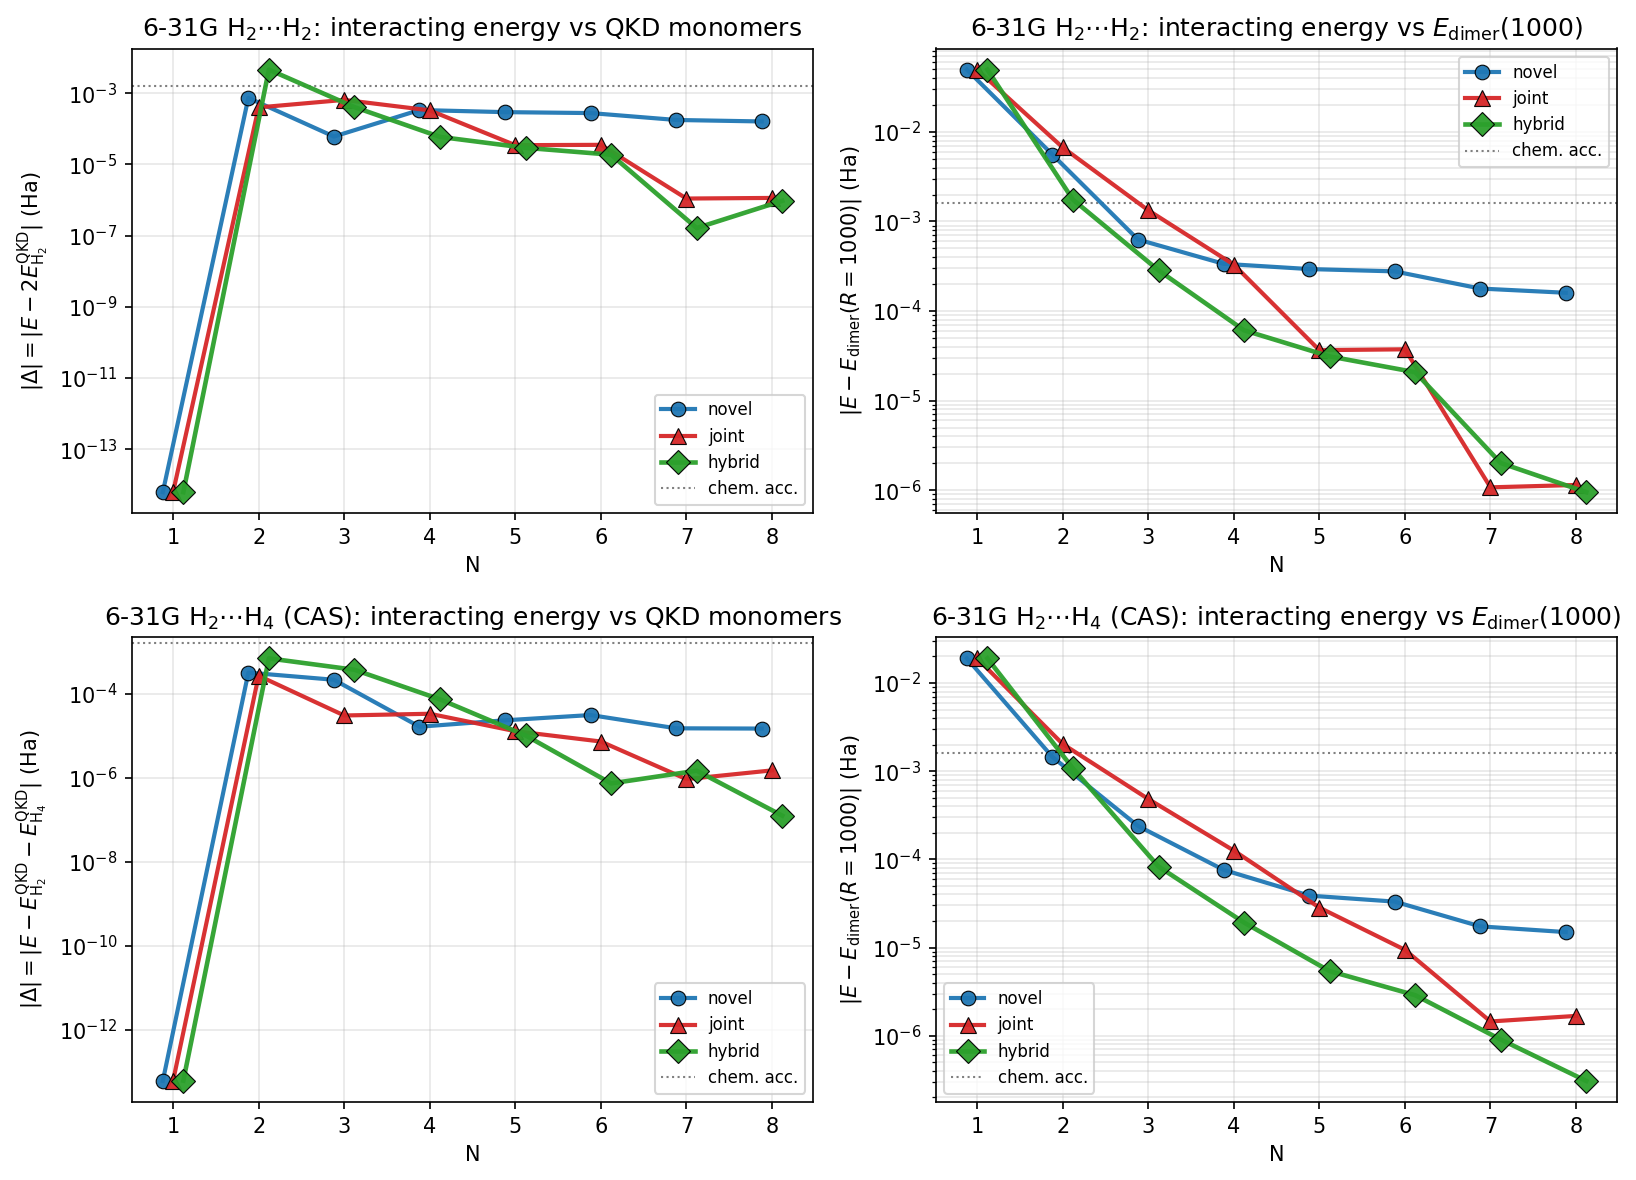

Data behind this chart, as committed beside it:
system, basis, R, N, variant, raw_dim, eff_dim, gs_total, E_exact, E_mono_sum_exact, E_mono_sum_qkd, E_mono_sum, delta_vs_mono, delta_vs_dimer1000, SC_err, gs_err, active, mono_active, SC_err_cas, abs_vs_mono, abs_vs_dimer1000
H2+H2, 6-31g, 1000, 1, hybrid, 2, 1, -2.254, -2.303, -2.303, -2.254, -2.254, 6.217248937900877e-15, 0.04961, 6.217248937900877e-15, 0.04961, , , , 6.217248937900877e-15, 0.04961
H2+H2, 6-31g, 1000, 1, joint, 1, 1, -2.254, -2.303, -2.303, -2.254, -2.254, 6.217248937900877e-15, 0.04961, 6.217248937900877e-15, 0.04961, , , , 6.217248937900877e-15, 0.04961
H2+H2, 6-31g, 1000, 1, novel, 1, 1, -2.254, -2.303, -2.303, -2.254, -2.254, 6.217248937900877e-15, 0.04961, 6.217248937900877e-15, 0.04961, , , , 6.217248937900877e-15, 0.04961
H2+H2, 6-31g, 1000, 2, hybrid, 6, 5, -2.301, -2.303, -2.303, -2.297, -2.297, -0.004565, 0.001754, 0.004565, 0.001754, , , , 0.004565, 0.001754
H2+H2, 6-31g, 1000, 2, joint, 2, 2, -2.297, -2.303, -2.303, -2.297, -2.297, 0.0003966, 0.006715, 0.0003966, 0.006715, , , , 0.0003966, 0.006715
H2+H2, 6-31g, 1000, 2, novel, 4, 4, -2.298, -2.303, -2.303, -2.297, -2.297, -0.0007329, 0.005585, 0.0007329, 0.005585, , , , 0.0007329, 0.005585
H2+H2, 6-31g, 1000, 3, hybrid, 12, 10, -2.303, -2.303, -2.303, -2.303, -2.303, -0.0004042, 0.0002849, 0.0004042, 0.0002849, , , , 0.0004042, 0.0002849
H2+H2, 6-31g, 1000, 3, joint, 3, 3, -2.302, -2.303, -2.303, -2.303, -2.303, 0.0006453, 0.001334, 0.0006453, 0.001334, , , , 0.0006453, 0.001334
H2+H2, 6-31g, 1000, 3, novel, 9, 8, -2.303, -2.303, -2.303, -2.303, -2.303, -6.029161347598233e-05, 0.0006288, 6.029161347598233e-05, 0.0006288, , , , 6.029161347598233e-05, 0.0006288
H2+H2, 6-31g, 1000, 4, hybrid, 20, 15, -2.303, -2.303, -2.303, -2.303, -2.303, 5.8953691229213234e-05, 6.096612484096653e-05, 5.8953691229213234e-05, 6.096612484096653e-05, , , , 5.8953691229213234e-05, 6.096612484096653e-05
H2+H2, 6-31g, 1000, 4, joint, 4, 4, -2.303, -2.303, -2.303, -2.303, -2.303, 0.0003278, 0.0003298, 0.0003278, 0.0003298, , , , 0.0003278, 0.0003298
H2+H2, 6-31g, 1000, 4, novel, 16, 13, -2.303, -2.303, -2.303, -2.303, -2.303, 0.0003351, 0.0003371, 0.0003351, 0.0003371, , , , 0.0003351, 0.0003371
H2+H2, 6-31g, 1000, 5, hybrid, 30, 16, -2.303, -2.303, -2.303, -2.303, -2.303, 2.9108095096042064e-05, 3.1162624852143495e-05, 2.9108095096042064e-05, 3.1162624852143495e-05, , , , 2.9108095096042064e-05, 3.1162624852143495e-05
H2+H2, 6-31g, 1000, 5, joint, 5, 5, -2.303, -2.303, -2.303, -2.303, -2.303, 3.452393359548722e-05, 3.657846335158865e-05, 3.452393359548722e-05, 3.657846335158865e-05, , , , 3.452393359548722e-05, 3.657846335158865e-05
H2+H2, 6-31g, 1000, 5, novel, 25, 14, -2.303, -2.303, -2.303, -2.303, -2.303, 0.0002923, 0.0002943, 0.0002923, 0.0002943, , , , 0.0002923, 0.0002943
H2+H2, 6-31g, 1000, 6, hybrid, 42, 19, -2.303, -2.303, -2.303, -2.303, -2.303, 1.865583087745648e-05, 2.0763005301738247e-05, 1.865583087745648e-05, 2.0763005301738247e-05, , , , 1.865583087745648e-05, 2.0763005301738247e-05
H2+H2, 6-31g, 1000, 6, joint, 6, 5, -2.303, -2.303, -2.303, -2.303, -2.303, 3.5289425357909465e-05, 3.739659978219123e-05, 3.5289425357909465e-05, 3.739659978219123e-05, , , , 3.5289425357909465e-05, 3.739659978219123e-05
H2+H2, 6-31g, 1000, 6, novel, 36, 16, -2.303, -2.303, -2.303, -2.303, -2.303, 0.0002752, 0.0002773, 0.0002752, 0.0002773, , , , 0.0002752, 0.0002773
H2+H2, 6-31g, 1000, 7, hybrid, 56, 22, -2.303, -2.303, -2.303, -2.303, -2.303, -1.626684653643906e-07, 2.0084505925055396e-06, 1.626684653643906e-07, 2.0084505925055396e-06, , , , 1.626684653643906e-07, 2.0084505925055396e-06
H2+H2, 6-31g, 1000, 7, joint, 7, 6, -2.303, -2.303, -2.303, -2.303, -2.303, -1.0954333804491512e-06, 1.075685677420779e-06, 1.0954333804491512e-06, 1.075685677420779e-06, , , , 1.0954333804491512e-06, 1.075685677420779e-06
H2+H2, 6-31g, 1000, 7, novel, 49, 18, -2.303, -2.303, -2.303, -2.303, -2.303, 0.0001762, 0.0001784, 0.0001762, 0.0001784, , , , 0.0001762, 0.0001784
H2+H2, 6-31g, 1000, 8, hybrid, 72, 23, -2.303, -2.303, -2.303, -2.303, -2.303, 9.455771170507887e-07, 9.491995394128594e-07, 9.455771170507887e-07, 9.491995394128594e-07, , , , 9.455771170507887e-07, 9.491995394128594e-07
H2+H2, 6-31g, 1000, 8, joint, 8, 6, -2.303, -2.303, -2.303, -2.303, -2.303, 1.1394555556876185e-06, 1.1430779780496891e-06, 1.1394555556876185e-06, 1.1430779780496891e-06, , , , 1.1394555556876185e-06, 1.1430779780496891e-06
H2+H2, 6-31g, 1000, 8, novel, 64, 20, -2.303, -2.303, -2.303, -2.303, -2.303, 0.00016, 0.00016, 0.00016, 0.00016, , , , 0.00016, 0.00016
H2+H4, 6-31g, 1000, 1, hybrid, 2, 1, -3.27, -3.289, -3.289, -3.27, -3.27, -6.217248937900877e-14, 0.01901, 6.217248937900877e-14, 0.01901, cas66, cas22+cas44, 0.01901, 6.217248937900877e-14, 0.01901
H2+H4, 6-31g, 1000, 1, joint, 1, 1, -3.27, -3.289, -3.289, -3.27, -3.27, -6.128431095930864e-14, 0.01901, 6.128431095930864e-14, 0.01901, cas66, cas22+cas44, 0.01901, 6.128431095930864e-14, 0.01901
H2+H4, 6-31g, 1000, 1, novel, 1, 1, -3.27, -3.289, -3.289, -3.27, -3.27, -6.128431095930864e-14, 0.01901, 6.128431095930864e-14, 0.01901, cas66, cas22+cas44, 0.01901, 6.128431095930864e-14, 0.01901
H2+H4, 6-31g, 1000, 2, hybrid, 6, 5, -3.288, -3.289, -3.289, -3.287, -3.287, -0.000692, 0.001075, 0.000692, 0.001075, cas66, cas22+cas44, 0.001075, 0.000692, 0.001075
H2+H4, 6-31g, 1000, 2, joint, 2, 2, -3.287, -3.289, -3.289, -3.287, -3.287, 0.0002674, 0.002034, 0.0002674, 0.002034, cas66, cas22+cas44, 0.002034, 0.0002674, 0.002034
H2+H4, 6-31g, 1000, 2, novel, 4, 4, -3.288, -3.289, -3.289, -3.287, -3.287, -0.0003175, 0.001449, 0.0003175, 0.001449, cas66, cas22+cas44, 0.001449, 0.0003175, 0.001449
H2+H4, 6-31g, 1000, 3, hybrid, 12, 11, -3.289, -3.289, -3.289, -3.289, -3.289, -0.0003708, 8.295038491112905e-05, 0.0003708, 8.295038491112905e-05, cas66, cas22+cas44, 8.295038491112905e-05, 0.0003708, 8.295038491112905e-05
H2+H4, 6-31g, 1000, 3, joint, 3, 3, -3.289, -3.289, -3.289, -3.289, -3.289, 3.0316951145081816e-05, 0.0004841, 3.0316951145081816e-05, 0.0004841, cas66, cas22+cas44, 0.0004841, 3.0316951145081816e-05, 0.0004841
H2+H4, 6-31g, 1000, 3, novel, 9, 9, -3.289, -3.289, -3.289, -3.289, -3.289, -0.0002145, 0.0002393, 0.0002145, 0.0002393, cas66, cas22+cas44, 0.0002393, 0.0002145, 0.0002393
H2+H4, 6-31g, 1000, 4, hybrid, 20, 16, -3.289, -3.289, -3.289, -3.289, -3.289, -7.32872475590618e-05, 1.9213036261511718e-05, 7.32872475590618e-05, 1.9213036261511718e-05, cas66, cas22+cas44, 1.9213036261511718e-05, 7.32872475590618e-05, 1.9213036261511718e-05
H2+H4, 6-31g, 1000, 4, joint, 4, 4, -3.289, -3.289, -3.289, -3.289, -3.289, 3.331428854425056e-05, 0.0001258, 3.331428854425056e-05, 0.0001258, cas66, cas22+cas44, 0.0001258, 3.331428854425056e-05, 0.0001258
H2+H4, 6-31g, 1000, 4, novel, 16, 13, -3.289, -3.289, -3.289, -3.289, -3.289, -1.640097044175448e-05, 7.609931337881903e-05, 1.640097044175448e-05, 7.609931337881903e-05, cas66, cas22+cas44, 7.609931337881903e-05, 1.640097044175448e-05, 7.609931337881903e-05
H2+H4, 6-31g, 1000, 5, hybrid, 30, 20, -3.289, -3.289, -3.289, -3.289, -3.289, -1.016121933616887e-05, 5.409781054233065e-06, 1.016121933616887e-05, 5.409781054233065e-06, cas66, cas22+cas44, 5.409781054233065e-06, 1.016121933616887e-05, 5.409781054233065e-06
H2+H4, 6-31g, 1000, 5, joint, 5, 5, -3.289, -3.289, -3.289, -3.289, -3.289, 1.2825344938072192e-05, 2.8396345328474126e-05, 1.2825344938072192e-05, 2.8396345328474126e-05, cas66, cas22+cas44, 2.8396345328474126e-05, 1.2825344938072192e-05, 2.8396345328474126e-05
H2+H4, 6-31g, 1000, 5, novel, 25, 18, -3.289, -3.289, -3.289, -3.289, -3.289, 2.3274727182887034e-05, 3.884572757328897e-05, 2.3274727182887034e-05, 3.884572757328897e-05, cas66, cas22+cas44, 3.884572757328897e-05, 2.3274727182887034e-05, 3.884572757328897e-05
H2+H4, 6-31g, 1000, 6, hybrid, 42, 23, -3.289, -3.289, -3.289, -3.289, -3.289, 7.340922598686461e-07, 2.8840865899937285e-06, 7.340922598686461e-07, 2.8840865899937285e-06, cas66, cas22+cas44, 2.8840865899937285e-06, 7.340922598686461e-07, 2.8840865899937285e-06
H2+H4, 6-31g, 1000, 6, joint, 6, 6, -3.289, -3.289, -3.289, -3.289, -3.289, 7.280631519890335e-06, 9.430625850015417e-06, 7.280631519890335e-06, 9.430625850015417e-06, cas66, cas22+cas44, 9.430625850015417e-06, 7.280631519890335e-06, 9.430625850015417e-06
H2+H4, 6-31g, 1000, 6, novel, 36, 20, -3.289, -3.289, -3.289, -3.289, -3.289, 3.10492435211529e-05, 3.3199237851277985e-05, 3.10492435211529e-05, 3.3199237851277985e-05, cas66, cas22+cas44, 3.3199237851277985e-05, 3.10492435211529e-05, 3.3199237851277985e-05
H2+H4, 6-31g, 1000, 7, hybrid, 56, 26, -3.289, -3.289, -3.289, -3.289, -3.289, -1.4733020736734659e-06, 9.061335974891449e-07, 1.4733020736734659e-06, 9.061335974891449e-07, cas66, cas22+cas44, 9.061335974891449e-07, 1.4733020736734659e-06, 9.061335974891449e-07
H2+H4, 6-31g, 1000, 7, joint, 7, 7, -3.289, -3.289, -3.289, -3.289, -3.289, -9.272186152209372e-07, 1.4522170559416736e-06, 9.272186152209372e-07, 1.4522170559416736e-06, cas66, cas22+cas44, 1.4522170559416736e-06, 9.272186152209372e-07, 1.4522170559416736e-06
H2+H4, 6-31g, 1000, 7, novel, 49, 23, -3.289, -3.289, -3.289, -3.289, -3.289, 1.5012389986690522e-05, 1.7391825657853133e-05, 1.5012389986690522e-05, 1.7391825657853133e-05, cas66, cas22+cas44, 1.7391825657853133e-05, 1.5012389986690522e-05, 1.7391825657853133e-05
H2+H4, 6-31g, 1000, 8, hybrid, 72, 29, -3.289, -3.289, -3.289, -3.289, -3.289, 1.2562976525742897e-07, 3.0736508538353746e-07, 1.2562976525742897e-07, 3.0736508538353746e-07, cas66, cas22+cas44, 3.0736508538353746e-07, 1.2562976525742897e-07, 3.0736508538353746e-07
H2+H4, 6-31g, 1000, 8, joint, 8, 7, -3.289, -3.289, -3.289, -3.289, -3.289, 1.498121718235268e-06, 1.6798570383613765e-06, 1.498121718235268e-06, 1.6798570383613765e-06, cas66, cas22+cas44, 1.6798570383613765e-06, 1.498121718235268e-06, 1.6798570383613765e-06
H2+H4, 6-31g, 1000, 8, novel, 64, 25, -3.289, -3.289, -3.289, -3.289, -3.289, 1.4799487330741101e-05, 1.498122265086721e-05, 1.4799487330741101e-05, 1.498122265086721e-05, cas66, cas22+cas44, 1.498122265086721e-05, 1.4799487330741101e-05, 1.498122265086721e-05
